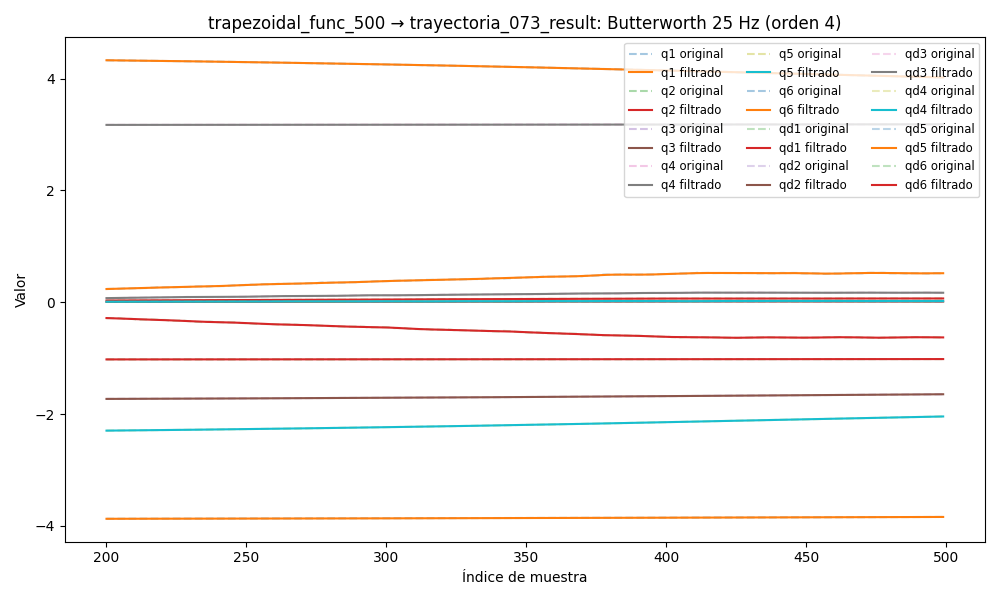

Data behind this chart, as committed beside it:
timestamp, q1, q2, q3, q4, q5, q6, qd1, qd2, qd3, qd4, qd5, qd6, tau1, tau2, tau3, tau4, tau5, tau6
1749055540, -3.875, -1.023, -1.739, 3.169, -2.329, 4.368, -0.04999, 0.003768, -0.04282, 0.0411, -0.05192, 0.05755, -0.2205, 0.4416, 0.8097, 0.7192, -0.1573, 0.1504
1749055540, -3.875, -1.023, -1.739, 3.169, -2.329, 4.368, -0.04736, 0.003194, -0.04126, 0.03903, -0.04919, 0.05465, -0.2099, 0.4901, 0.8257, 0.7126, -0.1645, 0.1609
1749055540, -3.875, -1.023, -1.739, 3.169, -2.329, 4.368, -0.04479, 0.002638, -0.03971, 0.037, -0.0465, 0.05178, -0.2262, 0.4702, 0.8558, 0.7142, -0.1477, 0.1659
1749055540, -3.875, -1.023, -1.739, 3.169, -2.33, 4.368, -0.04227, 0.00212, -0.03815, 0.03503, -0.04389, 0.04896, -0.2286, 0.4826, 0.8522, 0.6898, -0.1796, 0.1634
1749055540, -3.875, -1.023, -1.739, 3.169, -2.33, 4.368, -0.03982, 0.001653, -0.03657, 0.03311, -0.04135, 0.04621, -0.2362, 0.495, 0.8407, 0.7116, -0.1786, 0.1621
1749055540, -3.875, -1.023, -1.739, 3.169, -2.33, 4.368, -0.03745, 0.001247, -0.03493, 0.03126, -0.0389, 0.04351, -0.2362, 0.495, 0.8407, 0.7116, -0.1786, 0.1621
1749055540, -3.876, -1.023, -1.739, 3.169, -2.33, 4.368, -0.03517, 0.0009103, -0.03324, 0.02948, -0.03653, 0.04087, -0.2002, 0.4732, 0.8812, 0.7161, -0.1798, 0.1656
1749055540, -3.876, -1.023, -1.739, 3.169, -2.33, 4.369, -0.03296, 0.0006428, -0.03148, 0.02776, -0.03424, 0.0383, -0.2168, 0.4647, 0.8998, 0.7187, -0.1794, 0.1664
1749055540, -3.876, -1.023, -1.739, 3.169, -2.33, 4.369, -0.03084, 0.0004426, -0.02965, 0.02609, -0.03201, 0.03577, -0.2168, 0.4647, 0.8998, 0.7187, -0.1794, 0.1664
1749055540, -3.876, -1.023, -1.739, 3.169, -2.33, 4.369, -0.02878, 0.0003039, -0.02774, 0.02446, -0.02983, 0.0333, -0.2055, 0.4835, 0.8916, 0.6938, -0.1617, 0.1758
1749055540, -3.876, -1.023, -1.74, 3.169, -2.33, 4.369, -0.02678, 0.0002183, -0.02576, 0.02286, -0.02768, 0.03087, -0.2055, 0.4835, 0.8916, 0.6938, -0.1617, 0.1758
1749055540, -3.876, -1.023, -1.74, 3.169, -2.33, 4.369, -0.02482, 0.0001761, -0.02373, 0.02127, -0.02554, 0.02849, -0.2004, 0.4943, 0.8954, 0.7024, -0.1845, 0.1517
1749055540, -3.876, -1.023, -1.74, 3.169, -2.33, 4.369, -0.02289, 0.0001668, -0.02165, 0.01969, -0.02343, 0.02615, -0.2167, 0.456, 0.9165, 0.6834, -0.167, 0.1579
1749055540, -3.876, -1.023, -1.74, 3.169, -2.33, 4.369, -0.02098, 0.0001804, -0.01956, 0.0181, -0.02132, 0.02386, -0.2167, 0.456, 0.9165, 0.6834, -0.167, 0.1579
1749055540, -3.876, -1.023, -1.74, 3.169, -2.33, 4.369, -0.01908, 0.0002077, -0.01746, 0.0165, -0.01924, 0.02163, -0.2013, 0.457, 0.9078, 0.6975, -0.1543, 0.1532
1749055540, -3.876, -1.023, -1.74, 3.169, -2.33, 4.369, -0.01717, 0.0002411, -0.0154, 0.01489, -0.01719, 0.01946, -0.2032, 0.4632, 0.9064, 0.688, -0.1862, 0.1728
1749055540, -3.876, -1.023, -1.74, 3.169, -2.33, 4.369, -0.01526, 0.0002743, -0.01338, 0.01326, -0.01518, 0.01737, -0.1884, 0.4787, 0.8887, 0.6904, -0.1679, 0.1579
1749055540, -3.876, -1.023, -1.74, 3.17, -2.33, 4.369, -0.01334, 0.0003032, -0.01144, 0.01164, -0.01324, 0.01536, -0.213, 0.4571, 0.8907, 0.6998, -0.1613, 0.1744
1749055540, -3.876, -1.023, -1.74, 3.17, -2.33, 4.369, -0.01141, 0.0003251, -0.0096, 0.01003, -0.01138, 0.01345, -0.213, 0.4571, 0.8907, 0.6998, -0.1613, 0.1744
1749055540, -3.876, -1.023, -1.74, 3.17, -2.33, 4.369, -0.009486, 0.0003387, -0.007881, 0.008444, -0.00962, 0.01164, -0.1855, 0.4387, 0.9282, 0.653, -0.1595, 0.1645
1749055540, -3.876, -1.023, -1.74, 3.17, -2.33, 4.369, -0.007585, 0.0003441, -0.006301, 0.006911, -0.007986, 0.00994, -0.1267, 0.4496, 0.9144, 0.6286, -0.134, 0.1411
1749055540, -3.876, -1.023, -1.74, 3.17, -2.33, 4.369, -0.005723, 0.0003419, -0.004872, 0.005449, -0.00649, 0.008355, -0.1267, 0.4496, 0.9144, 0.6286, -0.134, 0.1411
1749055540, -3.876, -1.023, -1.74, 3.17, -2.33, 4.369, -0.003926, 0.0003334, -0.003603, 0.004082, -0.005144, 0.006892, -0.1209, 0.4586, 0.9263, 0.6103, -0.124, 0.1151
1749055540, -3.876, -1.023, -1.74, 3.17, -2.33, 4.369, -0.00222, 0.00032, -0.002499, 0.00283, -0.003956, 0.005555, -0.1307, 0.4617, 0.9325, 0.6161, -0.09796, 0.1311
1749055540, -3.876, -1.023, -1.74, 3.17, -2.33, 4.369, -0.000634, 0.0003028, -0.001557, 0.001709, -0.002929, 0.004348, -0.08276, 0.4411, 0.9751, 0.5953, -0.05611, 0.1003
1749055540, -3.876, -1.023, -1.74, 3.17, -2.33, 4.369, 0.0008077, 0.000283, -0.0007711, 0.0007332, -0.002061, 0.003271, -0.1396, 0.4509, 1.005, 0.6058, -0.05248, 0.084
1749055540, -3.876, -1.023, -1.74, 3.17, -2.33, 4.369, 0.002082, 0.0002611, -0.0001323, -9.202215527687963e-05, -0.001344, 0.002321, -0.1396, 0.4509, 1.005, 0.6058, -0.05248, 0.084
1749055540, -3.876, -1.023, -1.74, 3.17, -2.33, 4.369, 0.003174, 0.0002375, 0.0003724, -0.0007663, -0.0007669, 0.001496, -0.0999, 0.444, 0.9974, 0.5737, -0.02981, 0.0875
1749055540, -3.876, -1.023, -1.74, 3.17, -2.33, 4.369, 0.004072, 0.0002123, 0.000757, -0.001295, -0.0003139, 0.0007871, -0.07346, 0.4783, 1.009, 0.5706, -0.01048, 0.06945
1749055540, -3.876, -1.023, -1.74, 3.17, -2.33, 4.369, 0.004773, 0.0001855, 0.001037, -0.00169, 3.163424552731832e-05, 0.0001877, -0.05123, 0.4526, 1.017, 0.5569, 0.01464, 0.06591
1749055540, -3.876, -1.023, -1.74, 3.17, -2.33, 4.369, 0.005282, 0.000157, 0.001226, -0.001964, 0.000287, -0.0003114, -0.07309, 0.4655, 1.04, 0.5346, 0.008408, 0.02231
1749055540, -3.876, -1.023, -1.74, 3.17, -2.33, 4.369, 0.005609, 0.0001273, 0.001338, -0.002133, 0.0004684, -0.0007184, -0.07309, 0.4655, 1.04, 0.5346, 0.008408, 0.02231
1749055540, -3.876, -1.023, -1.74, 3.17, -2.33, 4.369, 0.005769, 9.714788914390192e-05, 0.001387, -0.002216, 0.0005903, -0.001041, -0.07503, 0.4646, 1.04, 0.5185, 0.04675, 0.03839
1749055540, -3.876, -1.023, -1.74, 3.17, -2.33, 4.369, 0.005782, 6.79238098957078e-05, 0.001384, -0.002229, 0.000664, -0.001285, -0.07503, 0.4646, 1.04, 0.5185, 0.04675, 0.03839
1749055540, -3.876, -1.023, -1.74, 3.17, -2.33, 4.369, 0.005671, 4.1788718522548365e-05, 0.001341, -0.002187, 0.000698, -0.001456, -0.0618, 0.4859, 1.051, 0.5325, 0.03777, 0.005494
1749055540, -3.876, -1.023, -1.74, 3.17, -2.33, 4.369, 0.005459, 2.158951504023037e-05, 0.001267, -0.002105, 0.0006983, -0.001558, -0.0618, 0.4859, 1.051, 0.5325, 0.03777, 0.005494
1749055540, -3.876, -1.023, -1.74, 3.17, -2.33, 4.369, 0.005171, 1.0788329321097282e-05, 0.001173, -0.001993, 0.0006688, -0.001598, -0.02282, 0.4645, 1.08, 0.5328, 0.03197, 0.02383
1749055540, -3.876, -1.023, -1.74, 3.17, -2.33, 4.369, 0.004832, 1.3260865895064262e-05, 0.001067, -0.001864, 0.0006126, -0.001581, 0.001102, 0.4924, 1.074, 0.5179, 0.0616, 0.01717
1749055540, -3.876, -1.023, -1.74, 3.17, -2.33, 4.369, 0.004461, 3.2996577329692313e-05, 0.0009599, -0.001724, 0.0005336, -0.001518, 0.001102, 0.4924, 1.074, 0.5179, 0.0616, 0.01717
1749055540, -3.876, -1.023, -1.74, 3.17, -2.33, 4.369, 0.00408, 7.371929178939454e-05, 0.0008592, -0.00158, 0.0004378, -0.001425, -0.03206, 0.5171, 1.086, 0.5233, 0.04452, 0.007588
1749055540, -3.876, -1.023, -1.74, 3.17, -2.33, 4.369, 0.003702, 0.0001385, 0.0007736, -0.001438, 0.0003342, -0.001321, -0.02523, 0.4782, 1.091, 0.5333, 0.05957, 0.00689
1749055540, -3.876, -1.023, -1.74, 3.17, -2.33, 4.369, 0.003342, 0.0002291, 0.000711, -0.001302, 0.0002363, -0.001229, -0.02523, 0.4782, 1.091, 0.5333, 0.05957, 0.00689
1749055540, -3.876, -1.023, -1.74, 3.17, -2.33, 4.369, 0.003008, 0.0003461, 0.0006784, -0.001174, 0.0001621, -0.001178, 0.005063, 0.488, 1.097, 0.5168, 0.05206, 0.009218
1749055540, -3.876, -1.023, -1.74, 3.17, -2.33, 4.369, 0.002704, 0.000488, 0.0006822, -0.001057, 0.0001342, -0.001195, -0.01875, 0.5224, 1.095, 0.5283, 0.06615, -0.007716
1749055540, -3.876, -1.023, -1.74, 3.17, -2.33, 4.369, 0.002435, 0.0006515, 0.0007273, -0.0009507, 0.0001784, -0.001311, -0.01875, 0.5224, 1.095, 0.5283, 0.06615, -0.007716
1749055540, -3.876, -1.023, -1.74, 3.17, -2.33, 4.369, 0.002198, 0.0008316, 0.0008178, -0.000856, 0.0003228, -0.001551, -0.01364, 0.5081, 1.109, 0.5139, 0.06382, -0.01825
1749055540, -3.876, -1.023, -1.74, 3.17, -2.33, 4.369, 0.001993, 0.001021, 0.0009562, -0.0007724, 0.000595, -0.001938, -0.004699, 0.5228, 1.115, 0.5193, 0.0884, -0.01556
1749055540, -3.876, -1.023, -1.74, 3.17, -2.33, 4.369, 0.001813, 0.001214, 0.001143, -0.0006992, 0.00102, -0.002485, -0.01348, 0.4884, 1.114, 0.5139, 0.07408, -0.01267
1749055540, -3.876, -1.023, -1.74, 3.17, -2.33, 4.369, 0.001656, 0.001401, 0.001379, -0.0006354, 0.001618, -0.003201, -0.02515, 0.4826, 1.139, 0.5251, 0.1165, -0.02351
1749055540, -3.876, -1.023, -1.74, 3.17, -2.33, 4.369, 0.001514, 0.001575, 0.001661, -0.0005798, 0.0024, -0.004084, -0.02515, 0.4826, 1.139, 0.5251, 0.1165, -0.02351
1749055540, -3.876, -1.023, -1.74, 3.17, -2.33, 4.369, 0.001383, 0.00173, 0.001986, -0.0005312, 0.003367, -0.005123, -0.04185, 0.5198, 1.153, 0.5294, 0.1421, -0.02648
1749055540, -3.876, -1.023, -1.74, 3.17, -2.33, 4.369, 0.001261, 0.001862, 0.00235, -0.0004886, 0.004508, -0.0063, -0.02342, 0.5262, 1.136, 0.534, 0.1483, -0.02606
1749055540, -3.876, -1.023, -1.74, 3.17, -2.33, 4.369, 0.001144, 0.001969, 0.00275, -0.0004508, 0.005801, -0.007593, -0.02342, 0.5262, 1.136, 0.534, 0.1483, -0.02606
1749055540, -3.876, -1.023, -1.74, 3.17, -2.33, 4.369, 0.001033, 0.002051, 0.003179, -0.0004172, 0.007212, -0.008972, -0.003071, 0.5347, 1.15, 0.5326, 0.1633, -0.03968
1749055540, -3.876, -1.023, -1.74, 3.17, -2.33, 4.369, 0.0009289, 0.002111, 0.003633, -0.000387, 0.008696, -0.01041, -0.006332, 0.4935, 1.155, 0.5365, 0.1812, -0.05035
1749055540, -3.876, -1.023, -1.74, 3.17, -2.33, 4.369, 0.0008351, 0.002152, 0.004109, -0.0003599, 0.0102, -0.01187, -0.00744, 0.5081, 1.162, 0.5445, 0.199, -0.05623
1749055540, -3.876, -1.023, -1.74, 3.17, -2.33, 4.369, 0.0007568, 0.00218, 0.004603, -0.0003356, 0.01168, -0.01334, -0.01166, 0.5106, 1.171, 0.5473, 0.2039, -0.07644
1749055540, -3.876, -1.023, -1.74, 3.17, -2.33, 4.369, 0.0007003, 0.002204, 0.005112, -0.0003139, 0.01308, -0.01479, -0.01166, 0.5106, 1.171, 0.5473, 0.2039, -0.07644
1749055540, -3.876, -1.023, -1.74, 3.17, -2.33, 4.369, 0.0006728, 0.002228, 0.005633, -0.0002949, 0.01437, -0.0162, -0.007526, 0.5347, 1.177, 0.5628, 0.21, -0.0607
1749055540, -3.876, -1.023, -1.74, 3.17, -2.33, 4.369, 0.0006814, 0.002261, 0.006166, -0.0002784, 0.0155, -0.01758, -0.007526, 0.5347, 1.177, 0.5628, 0.21, -0.0607
... 7,308 more rows
